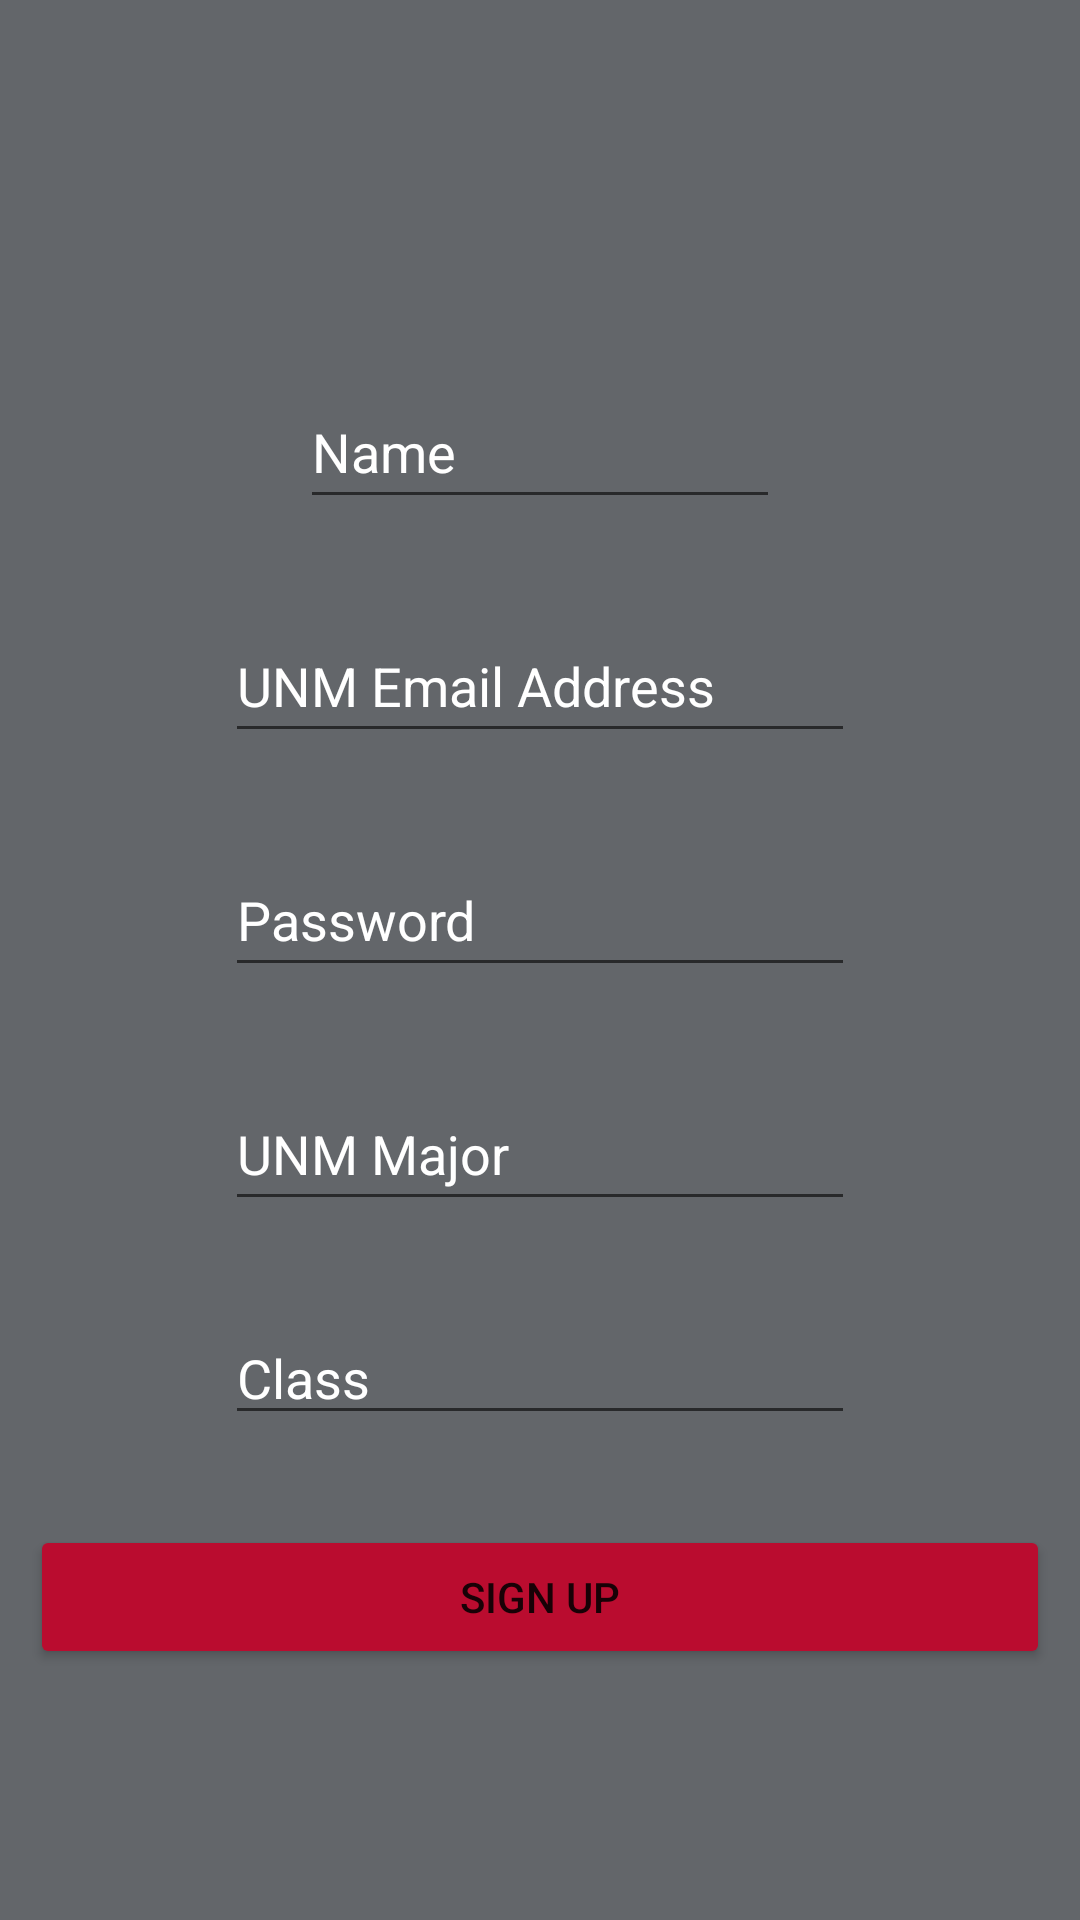

Reconstruct the res/layout file that produces this screen, plus the resources it refers to.
<!-- AndroidManifest.xml: application theme Theme.Howl -->
<!-- res/layout/activity_signup.xml -->
<?xml version="1.0" encoding="utf-8"?>
<RelativeLayout
    xmlns:android="http://schemas.android.com/apk/res/android"
    xmlns:app="http://schemas.android.com/apk/res-auto"
    xmlns:tools="http://schemas.android.com/tools"
    android:layout_width="match_parent"
    android:layout_height="match_parent"
    tools:context=".SignupActivity"
    android:background="@color/LoboGray">


    <EditText
        android:id="@+id/editTextName"
        android:layout_width="wrap_content"
        android:layout_height="wrap_content"
        android:layout_alignParentStart="true"
        android:layout_alignParentTop="true"
        android:layout_centerHorizontal="true"
        android:layout_marginStart="100dp"
        android:layout_marginTop="125dp"
        android:layout_marginEnd="100dp"
        android:ems="10"
        android:hint="Name"
        android:inputType="textPersonName"
        android:minHeight="48dp"
        android:textColorHint="@color/white" />

    <EditText
        android:id="@+id/editTextSignupPassword"
        android:layout_width="wrap_content"
        android:layout_height="wrap_content"
        android:layout_below="@+id/editTextEmail"
        android:layout_centerHorizontal="true"
        android:layout_marginStart="100dp"
        android:layout_marginTop="30dp"
        android:ems="10"
        android:hint="Password"
        android:inputType="textPassword"
        android:minHeight="48dp"
        android:textColorHint="@color/white" />

    <EditText
        android:id="@+id/editTextEmail"
        android:layout_width="wrap_content"
        android:layout_height="wrap_content"
        android:layout_below="@+id/editTextName"
        android:layout_centerHorizontal="true"
        android:layout_marginStart="100dp"
        android:layout_marginTop="30dp"
        android:ems="10"
        android:hint="UNM Email Address"
        android:inputType="textEmailAddress"
        android:minHeight="48dp"
        android:textColorHint="@color/white" />

    <Button
        android:id="@+id/btnSignUp"
        android:layout_width="match_parent"
        android:layout_height="wrap_content"
        android:layout_below="@+id/editTextClass"
        android:layout_alignParentStart="true"
        android:layout_centerHorizontal="true"
        android:layout_marginStart="10dp"
        android:layout_marginEnd="10dp"
        android:layout_marginTop="30dp"
        android:backgroundTint="@color/Cherry"
        android:minHeight="48dp"
        android:text="Sign Up" />

    <EditText
        android:id="@+id/editTextMajor"
        android:layout_width="wrap_content"
        android:layout_height="wrap_content"
        android:layout_below="@+id/editTextSignupPassword"
        android:layout_centerHorizontal="true"
        android:layout_marginTop="30dp"
        android:ems="10"
        android:hint="UNM Major"
        android:inputType="textPersonName"
        android:minHeight="48dp"
        android:textColor="#FFFFFF"
        android:textColorHint="@color/white" />

    <EditText
        android:id="@+id/editTextClass"
        android:layout_width="wrap_content"
        android:layout_height="wrap_content"
        android:layout_below="@+id/editTextMajor"
        android:layout_centerHorizontal="true"
        android:layout_marginTop="30dp"
        android:ems="10"
        android:inputType="textPersonName"
        android:hint="Class"
        android:textColorHint="@color/white"/>


</RelativeLayout>
<!-- resources referenced by this layout -->
<resources>
  <color name="Cherry">#ba0c2f</color>
  <color name="LoboGray">#63666a</color>
  <color name="white">#FFFFFFFF</color>
  <style name="Theme.Howl" parent="Theme.MaterialComponents.DayNight.DarkActionBar">
          
          <item name="colorPrimary">@color/purple_500</item>
          <item name="colorPrimaryVariant">@color/Cherry</item>
          <item name="colorOnPrimary">@color/white</item>
          
          <item name="colorSecondary">@color/teal_200</item>
          <item name="colorSecondaryVariant">@color/teal_700</item>
          <item name="colorOnSecondary">@color/black</item>
          
          <item name="android:statusBarColor" tools:targetApi="l">?attr/colorPrimaryVariant</item>
          
      </style>
  <color name="purple_500">#FF6200EE</color>
  <color name="teal_200">#FF03DAC5</color>
  <color name="teal_700">#FF018786</color>
  <color name="black">#FF000000</color>
</resources>
